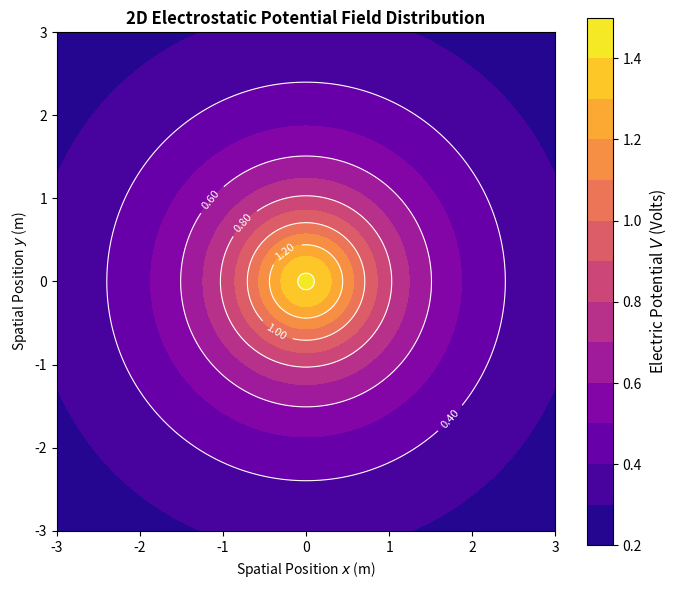

Python code for this plot:
# Visualizing Data with Matplotlib -- Worked Example 8.3: 2D Electrostatic Potential Field Contour Plot
# (book source: ch08_matplotlib.tex, line 710)

import numpy as np
import matplotlib.pyplot as plt

# Generate 2D spatial grid
x = np.linspace(-3, 3, 201)   # odd count, so x = 0 is a grid point
y = np.linspace(-3, 3, 201)
X, Y = np.meshgrid(x, y)
print(f"[DEBUG] Spatial grid X, Y created with shape {X.shape}")

# Evaluate potential field V(x, y)
V = 1.0 / np.sqrt(X**2 + Y**2 + 0.5)
print(f"[DEBUG] Potential V evaluated: min={V.min():.2f} V, max={V.max():.2f} V")

# Plot filled contours using object-oriented ax interface
fig, ax = plt.subplots(figsize=(7, 6), dpi=100)
contour_filled = ax.contourf(X, Y, V, levels=12, cmap='plasma')
cbar = fig.colorbar(contour_filled, ax=ax)
cbar.set_label('Electric Potential $V$ (Volts)', fontsize=11)

# Overlay contour lines with numerical labels
lines = ax.contour(X, Y, V, levels=6, colors='white', linewidths=0.8)
ax.clabel(lines, inline=True, fontsize=8, fmt='%.2f')

ax.set_title('2D Electrostatic Potential Field Distribution', fontweight='bold')
ax.set_xlabel('Spatial Position $x$ (m)')
ax.set_ylabel('Spatial Position $y$ (m)')
ax.set_aspect('equal')
fig.tight_layout()

print(f"Peak Potential at Origin: {V[100, 100]:.4f} V")

# Output:
# [DEBUG] Spatial grid X, Y created with shape (201, 201)
# [DEBUG] Potential V evaluated: min=0.23 V, max=1.41 V
# Peak Potential at Origin: 1.4142 V
